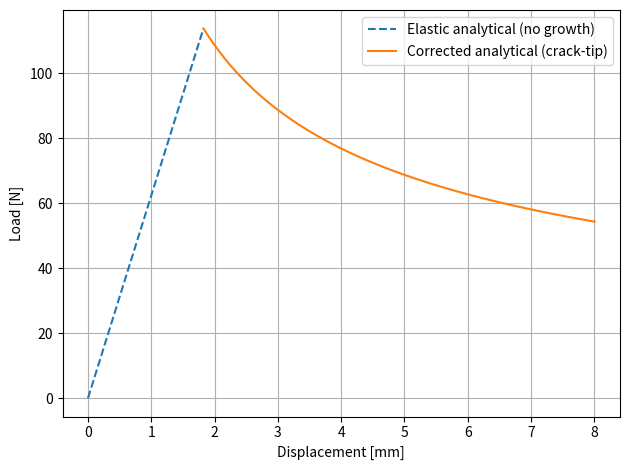

Here is the Python script that generated this plot:
# Author: Agnila Ghosh Surovi


import numpy as np
import matplotlib.pyplot as plt
import pandas as pd

# ---------------------------------------------------------
# 1. INPUT: geometry, material, fracture toughness
# ---------------------------------------------------------
E1  = 1.227e11   # Pa, longitudinal modulus E_1
E2  = 1.01e10    # Pa, transverse modulus E_2
G12 = 5.5e9      # Pa, in-plane shear modulus G_12

GIc = 969.0      # J/m^2, Mode I fracture toughness

B   = 0.02       # m, specimen width
h   = 0.0015     # m, full-thickness of one arm (total thickness = 2h)

a0    = 0.03     # m, initial crack length
a_max = 0.06519   # m, final crack length
n_pts = 200      # number of points for propagation branch

# ---------------------------------------------------------
# 2. Crack-tip rotation correction (Williams / Pereira)
# ---------------------------------------------------------
Gamma   = 1.18 * np.sqrt(E1 * E2 / G12)
Delta_c = h * np.sqrt((E1 / (11.0 * G12)) * (3.0 - 2.0 * (Gamma / (1.0 + Gamma))**2))

print(f"Crack-tip correction Delta_c = {Delta_c*1e3:.3f} mm")

# ---------------------------------------------------------
# 3. Elastic branch (no crack growth): a = a0
# ---------------------------------------------------------
a0_bar = a0 + Delta_c

C0 = 4.0 * a0_bar**3 / (E1 * B * h**3)

Pc0 = np.sqrt(GIc * E1 * B**2 * h**3 / (12.0 * a0_bar**2))
delta0 = C0 * Pc0

n_elastic = 80
P_elastic = np.linspace(0.0, Pc0, n_elastic)
delta_elastic_m  = C0 * P_elastic
delta_elastic_mm = delta_elastic_m * 1e3

# ---------------------------------------------------------
# 4. Propagation branch (crack-tip corrected)
# ---------------------------------------------------------
a = np.linspace(a0, a_max, n_pts)
a_bar = a + Delta_c

P_prop = np.sqrt(GIc * E1 * B**2 * h**3 / (12.0 * a_bar**2))
delta_prop_m  = 4.0 * P_prop * a_bar**3 / (E1 * B * h**3)
delta_prop_mm = delta_prop_m * 1e3

# ---------------------------------------------------------
# 5. PLOT: load–displacement curve
# ---------------------------------------------------------
plt.figure()
plt.plot(delta_elastic_mm, P_elastic, '--', label="Elastic analytical (no growth)")
plt.plot(delta_prop_mm,   P_prop,    '-',  label="Corrected analytical (crack-tip)")

plt.xlabel("Displacement [mm]")
plt.ylabel("Load [N]")
plt.legend()
plt.grid(True)
plt.tight_layout()
plt.show()

# ---------------------------------------------------------
# 6. EXPORT CSV
# ---------------------------------------------------------
branch_elastic = np.array(["elastic"] * n_elastic)
branch_prop    = np.array(["corrected"] * n_pts)

df_elastic = pd.DataFrame({
    "branch": branch_elastic,
    "a_m":    np.full(n_elastic, a0),
    "a_bar_m":np.full(n_elastic, a0_bar),
    "P_N":    P_elastic,
    "delta_m":delta_elastic_m,
    "delta_mm":delta_elastic_mm
})

df_prop = pd.DataFrame({
    "branch": branch_prop,
    "a_m":    a,
    "a_bar_m":a_bar,
    "P_N":    P_prop,
    "delta_m":delta_prop_m,
    "delta_mm":delta_prop_mm
})

df_all = pd.concat([df_elastic, df_prop], ignore_index=True)
df_all.to_csv("analytical_DCB_P_delta_elastic_and_corrected.csv", index=False)

print("Saved analytical data to analytical_DCB_P_delta_elastic_and_corrected.csv")
